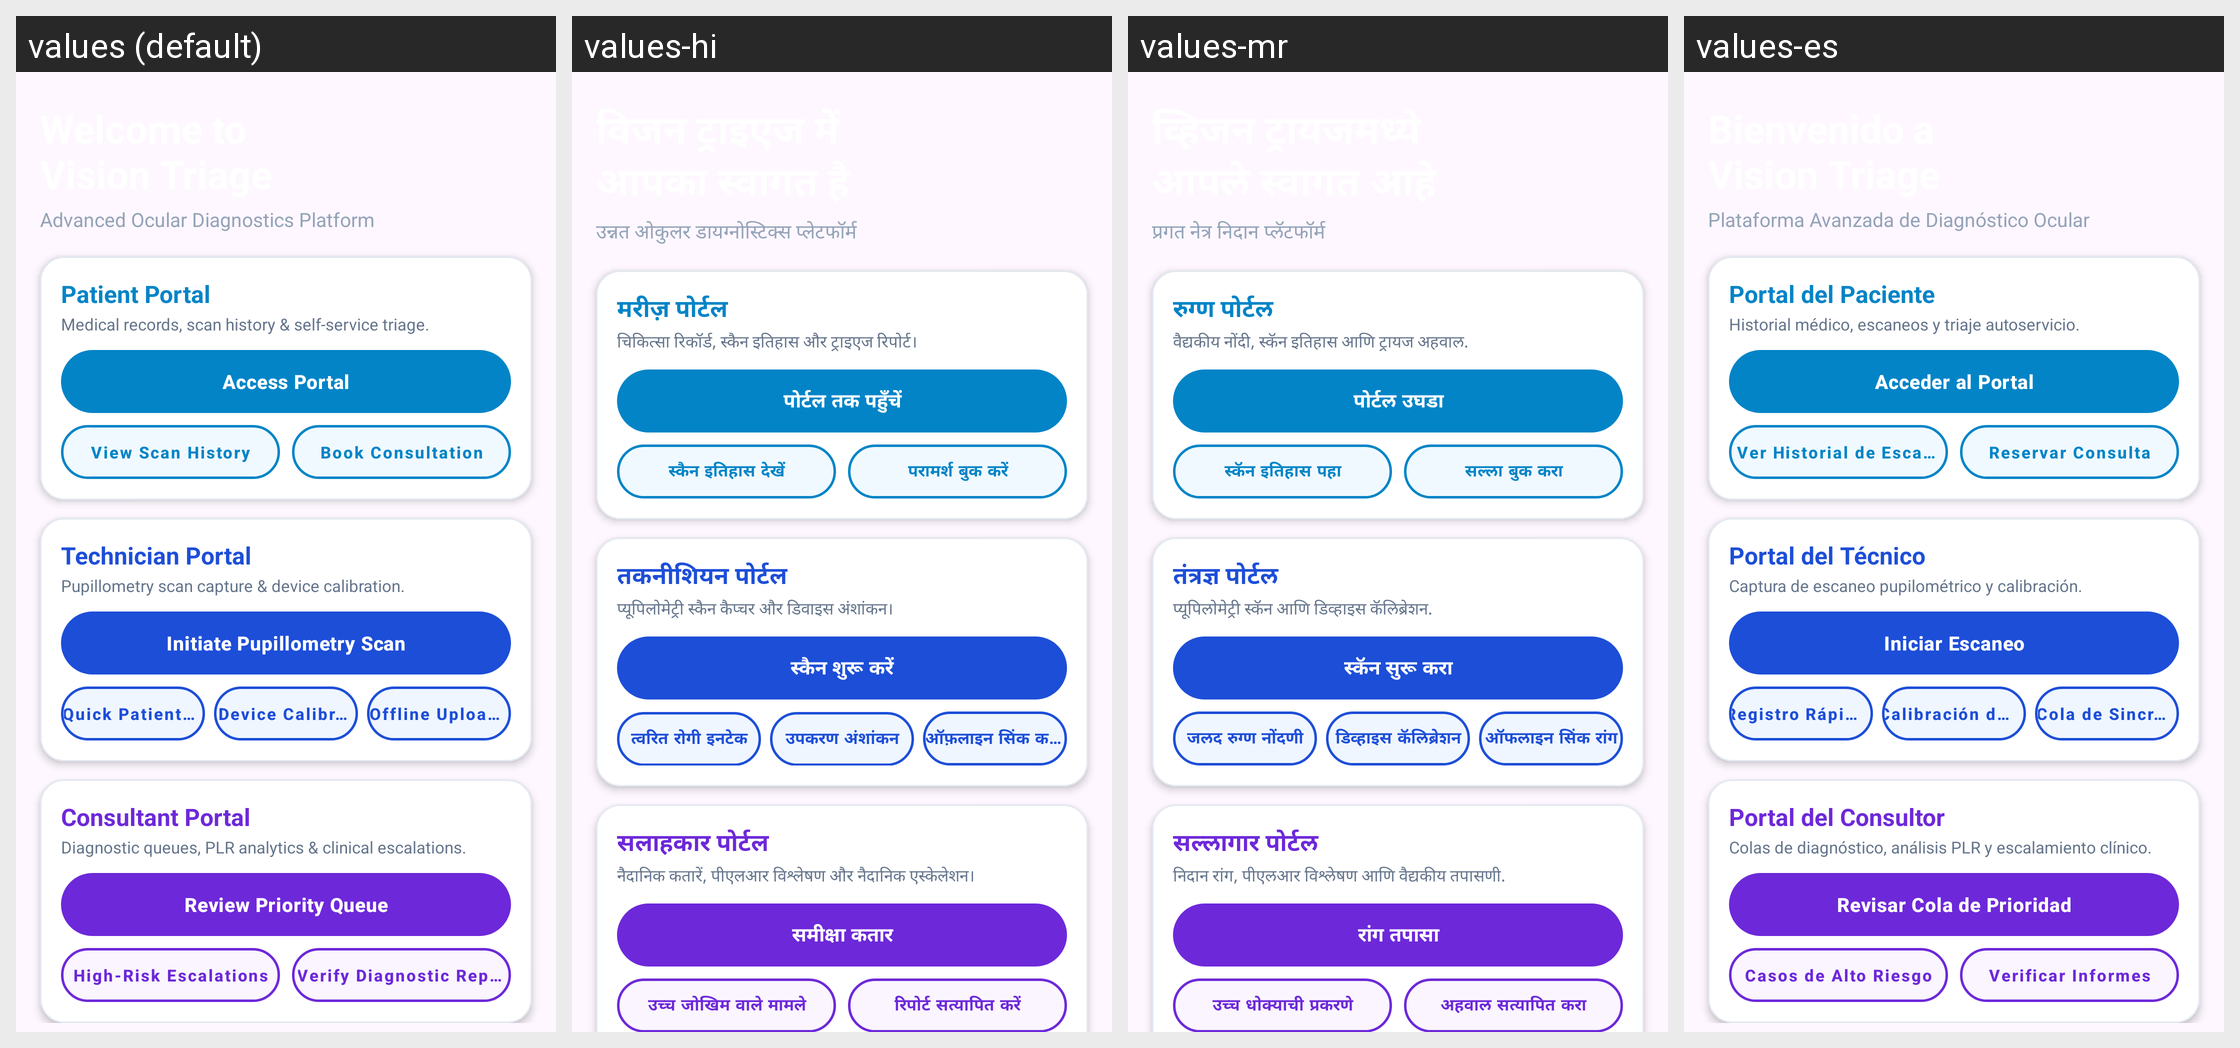

The same Android screen rendered under several of its app's locales, left to right. List the strings drawn on it with the default value and each locale's translation.
Android screen res/layout/fragment_home.xml rendered under 4 locales, left to right: values (default), values-hi, values-mr, values-es. Device: Nexus 5 (rendered at 1080×1920; each locale shown at half size, 540×960, under a caption strip naming it); theme Theme.MyApplication.
Other locales in the repository, not shown: values-fr.
Strings drawn on this screen, with the default value and each locale's value (text and hints the layout hard-codes, and strings that could not be matched under every locale, appear in the picture but are not listed):

dashboard_welcome_subtitle
  values: Advanced Ocular Diagnostics Platform
  values-hi: उन्नत ओकुलर डायग्नोस्टिक्स प्लेटफॉर्म
  values-mr: प्रगत नेत्र निदान प्लॅटफॉर्म
  values-es: Plataforma Avanzada de Diagnóstico Ocular

patient_portal_title
  values: Patient Portal
  values-hi: मरीज़ पोर्टल
  values-mr: रुग्ण पोर्टल
  values-es: Portal del Paciente

patient_portal_hub_desc
  values: Medical records, scan history & self-service triage.
  values-hi: चिकित्सा रिकॉर्ड, स्कैन इतिहास और ट्राइएज रिपोर्ट।
  values-mr: वैद्यकीय नोंदी, स्कॅन इतिहास आणि ट्रायज अहवाल.
  values-es: Historial médico, escaneos y triaje autoservicio.

patient_portal_action
  values: Access Portal
  values-hi: पोर्टल तक पहुँचें
  values-mr: पोर्टल उघडा
  values-es: Acceder al Portal

btn_view_scan_history
  values: View Scan History
  values-hi: स्कैन इतिहास देखें
  values-mr: स्कॅन इतिहास पहा
  values-es: Ver Historial de Escaneos

btn_book_consultation
  values: Book Consultation
  values-hi: परामर्श बुक करें
  values-mr: सल्ला बुक करा
  values-es: Reservar Consulta

technician_portal_title
  values: Technician Portal
  values-hi: तकनीशियन पोर्टल
  values-mr: तंत्रज्ञ पोर्टल
  values-es: Portal del Técnico

technician_portal_hub_desc
  values: Pupillometry scan capture & device calibration.
  values-hi: प्यूपिलोमेट्री स्कैन कैप्चर और डिवाइस अंशांकन।
  values-mr: प्यूपिलोमेट्री स्कॅन आणि डिव्हाइस कॅलिब्रेशन.
  values-es: Captura de escaneo pupilométrico y calibración.

btn_initiate_scan
  values: Initiate Pupillometry Scan
  values-hi: स्कैन शुरू करें
  values-mr: स्कॅन सुरू करा
  values-es: Iniciar Escaneo

btn_patient_intake
  values: Quick Patient Intake
  values-hi: त्वरित रोगी इनटेक
  values-mr: जलद रुग्ण नोंदणी
  values-es: Registro Rápido de Paciente

btn_device_calibration
  values: Device Calibration
  values-hi: उपकरण अंशांकन
  values-mr: डिव्हाइस कॅलिब्रेशन
  values-es: Calibración del Dispositivo

btn_sync_queue
  values: Offline Upload Queue
  values-hi: ऑफ़लाइन सिंक कतार
  values-mr: ऑफलाइन सिंक रांग
  values-es: Cola de Sincronización

consultant_portal_title
  values: Consultant Portal
  values-hi: सलाहकार पोर्टल
  values-mr: सल्लागार पोर्टल
  values-es: Portal del Consultor

consultant_portal_hub_desc
  values: Diagnostic queues, PLR analytics & clinical escalations.
  values-hi: नैदानिक कतारें, पीएलआर विश्लेषण और नैदानिक एस्केलेशन।
  values-mr: निदान रांग, पीएलआर विश्लेषण आणि वैद्यकीय तपासणी.
  values-es: Colas de diagnóstico, análisis PLR y escalamiento clínico.

btn_review_queue
  values: Review Priority Queue
  values-hi: समीक्षा कतार
  values-mr: रांग तपासा
  values-es: Revisar Cola de Prioridad

btn_high_risk_cases
  values: High-Risk Escalations
  values-hi: उच्च जोखिम वाले मामले
  values-mr: उच्च धोक्याची प्रकरणे
  values-es: Casos de Alto Riesgo

btn_verify_reports
  values: Verify Diagnostic Reports
  values-hi: रिपोर्ट सत्यापित करें
  values-mr: अहवाल सत्यापित करा
  values-es: Verificar Informes
